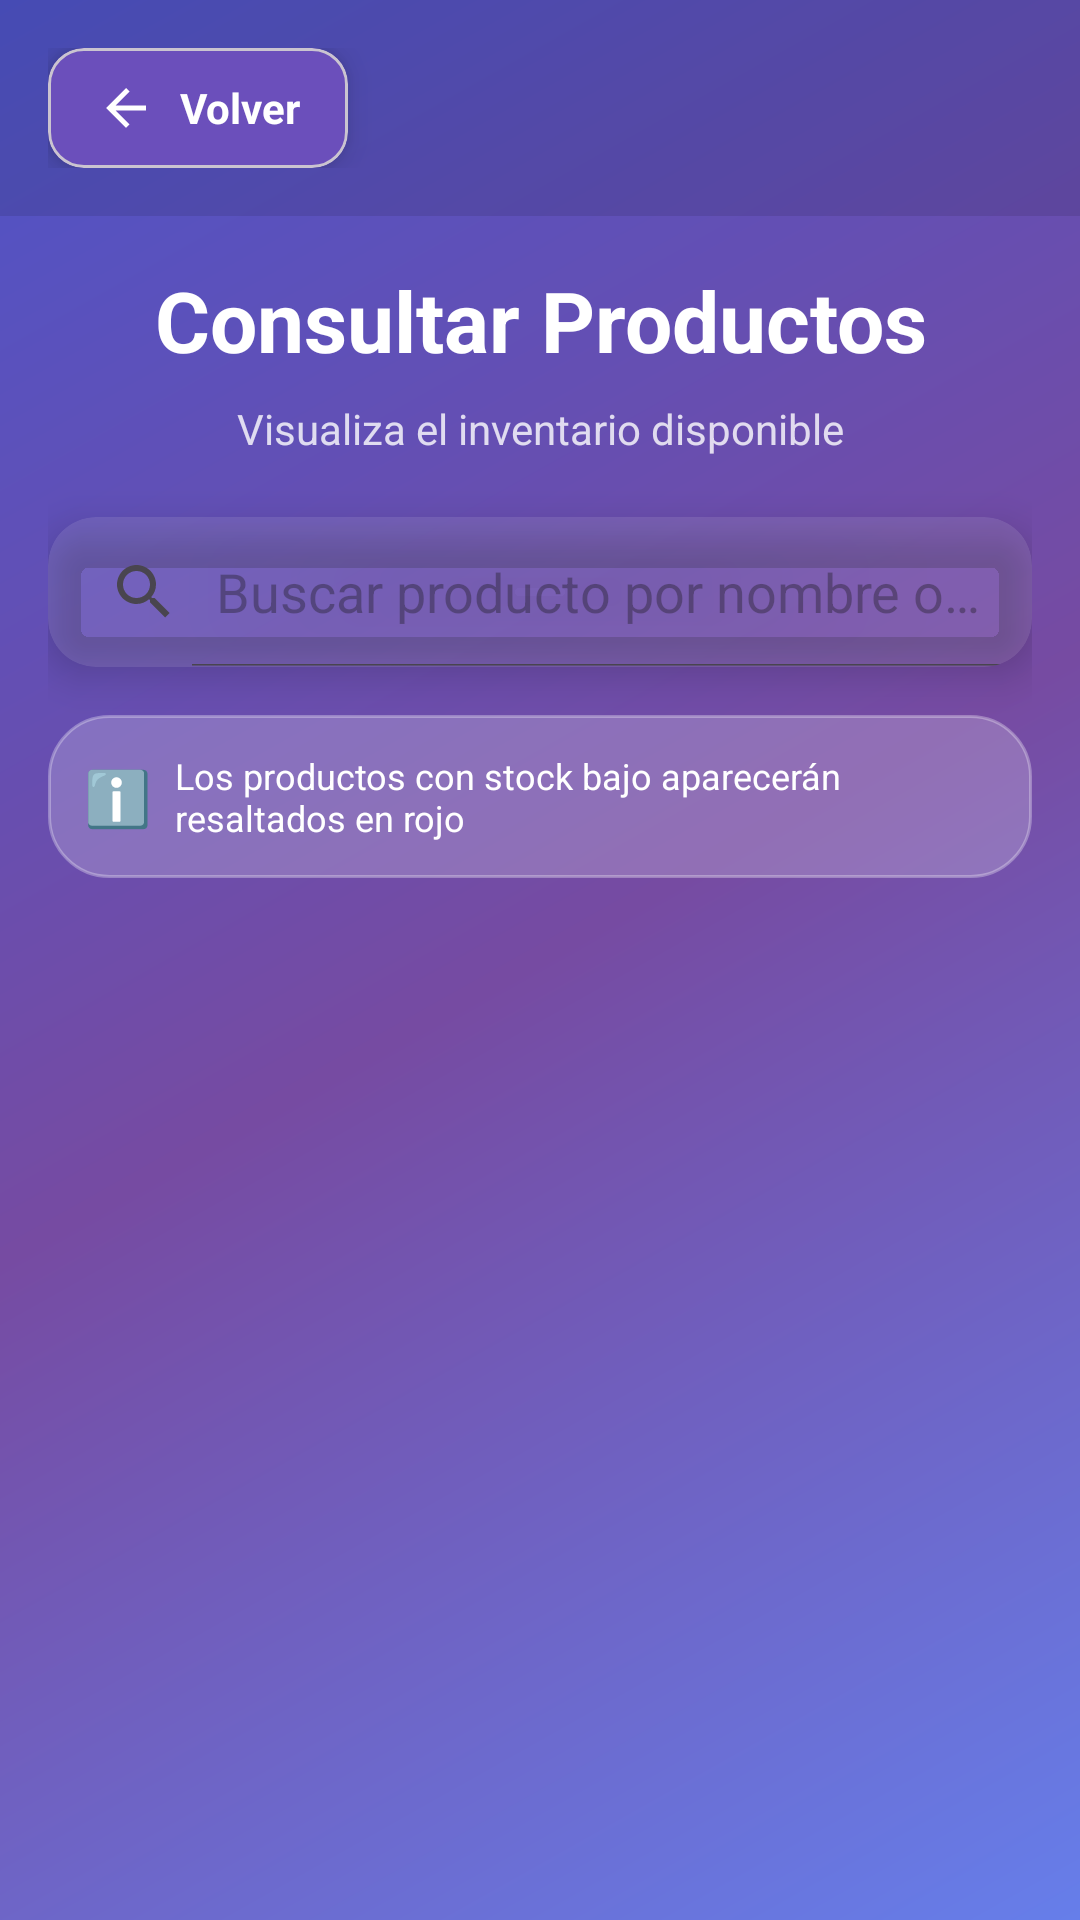

Produce the Android XML layout that renders to this screen, including the resource entries it uses.
<!-- AndroidManifest.xml: application theme Theme.AppInterface -->
<!-- res/layout/activity_econsultar_productos.xml -->
<?xml version="1.0" encoding="utf-8"?>
<LinearLayout xmlns:android="http://schemas.android.com/apk/res/android"
              xmlns:app="http://schemas.android.com/apk/res-auto"
              xmlns:tools="http://schemas.android.com/tools"
              android:layout_width="match_parent"
              android:layout_height="match_parent"
              android:orientation="vertical"
              android:background="@drawable/gradient_background"
              tools:context=".EconsultarProductosActivity">

    
    <LinearLayout
            android:layout_width="match_parent"
            android:layout_height="wrap_content"
            android:orientation="horizontal"
            android:gravity="center_vertical"
            android:padding="16dp"
            android:background="#1A000000">

        <com.google.android.material.card.MaterialCardView
                android:id="@+id/btnRegresar"
                android:layout_width="wrap_content"
                android:layout_height="wrap_content"
                app:cardCornerRadius="12dp"
                app:cardBackgroundColor="#6B4FBB"
                app:cardElevation="6dp"
                android:clickable="true"
                android:focusable="true">

            <LinearLayout
                    android:layout_width="wrap_content"
                    android:layout_height="wrap_content"
                    android:orientation="horizontal"
                    android:gravity="center_vertical"
                    android:paddingHorizontal="16dp"
                    android:paddingVertical="10dp">

                <ImageView
                        android:layout_width="20dp"
                        android:layout_height="20dp"
                        android:src="@drawable/ic_arrow_back"
                        android:tint="#FFFFFF"
                        android:layout_marginEnd="8dp" />

                <TextView
                        android:layout_width="wrap_content"
                        android:layout_height="wrap_content"
                        android:text="Volver"
                        android:textColor="#FFFFFF"
                        android:textStyle="bold"
                        android:textSize="14sp" />
            </LinearLayout>
        </com.google.android.material.card.MaterialCardView>
    </LinearLayout>

    
    <LinearLayout
            android:layout_width="match_parent"
            android:layout_height="match_parent"
            android:orientation="vertical"
            android:padding="16dp">

        
        <TextView
                android:layout_width="match_parent"
                android:layout_height="wrap_content"
                android:text="Consultar Productos"
                android:textColor="#FFFFFF"
                android:textStyle="bold"
                android:textSize="28sp"
                android:gravity="center"
                android:layout_marginBottom="8dp" />

        <TextView
                android:layout_width="match_parent"
                android:layout_height="wrap_content"
                android:text="Visualiza el inventario disponible"
                android:textColor="#CCFFFFFF"
                android:textSize="14sp"
                android:gravity="center"
                android:layout_marginBottom="20dp" />

        
        <androidx.cardview.widget.CardView
                android:layout_width="match_parent"
                android:layout_height="wrap_content"
                app:cardCornerRadius="16dp"
                app:cardBackgroundColor="#1AFFFFFF"
                app:cardElevation="8dp"
                android:layout_marginBottom="16dp">

            <SearchView
                    android:id="@+id/searchViewProductos"
                    android:layout_width="match_parent"
                    android:layout_height="50dp"
                    android:queryHint="Buscar producto por nombre o ID..."
                    android:iconifiedByDefault="false"
                    android:background="@android:color/transparent" />
        </androidx.cardview.widget.CardView>

        
        <LinearLayout
                android:layout_width="match_parent"
                android:layout_height="wrap_content"
                android:orientation="horizontal"
                android:gravity="center"
                android:padding="12dp"
                android:background="@drawable/card_glass_background"
                android:layout_marginBottom="16dp">

            <TextView
                    android:layout_width="wrap_content"
                    android:layout_height="wrap_content"
                    android:text="ℹ️"
                    android:textSize="18sp"
                    android:layout_marginEnd="8dp" />

            <TextView
                    android:layout_width="0dp"
                    android:layout_height="wrap_content"
                    android:layout_weight="1"
                    android:text="Los productos con stock bajo aparecerán resaltados en rojo"
                    android:textColor="#FFFFFF"
                    android:textSize="12sp" />
        </LinearLayout>

        
        <androidx.recyclerview.widget.RecyclerView
                android:id="@+id/recyclerEmpleadoProductos"
                android:layout_width="match_parent"
                android:layout_height="0dp"
                android:layout_weight="1"
                android:clipToPadding="false"
                android:paddingBottom="8dp" />

    </LinearLayout>

</LinearLayout>
<!-- resources referenced by this layout -->
<resources>
  <!-- drawable card_glass_background (drawable) -->
  <?xml version="1.0" encoding="utf-8"?>
  <shape xmlns:android="http://schemas.android.com/apk/res/android">
      <solid android:color="#33FFFFFF" />
      <corners android:radius="20dp" />
      <stroke
              android:width="1dp"
              android:color="#4DFFFFFF" />
  </shape>
  <!-- drawable gradient_background (drawable) -->
  <?xml version="1.0" encoding="utf-8"?>
  <shape xmlns:android="http://schemas.android.com/apk/res/android">
      <gradient
              android:angle="135"
              android:startColor="#667eea"
              android:centerColor="#764ba2"
              android:endColor="#4e54c8"
              android:type="linear" />
  </shape>
  <!-- drawable ic_arrow_back (drawable) -->
  <vector xmlns:android="http://schemas.android.com/apk/res/android"
          android:width="24dp"
          android:height="24dp"
          android:viewportWidth="24"
          android:viewportHeight="24">
      <path
              android:fillColor="#FFFFFFFF"
              android:pathData="M20,11H7.83l5.59,-5.59L12,4l-8,8 8,8 1.41,-1.41L7.83,13H20v-2z"/>
  </vector>
  <style name="Theme.AppInterface" parent="Base.Theme.AppInterface" />
  <style name="Base.Theme.AppInterface" parent="Theme.Material3.DayNight.NoActionBar">
  		
  		
  	</style>
</resources>
